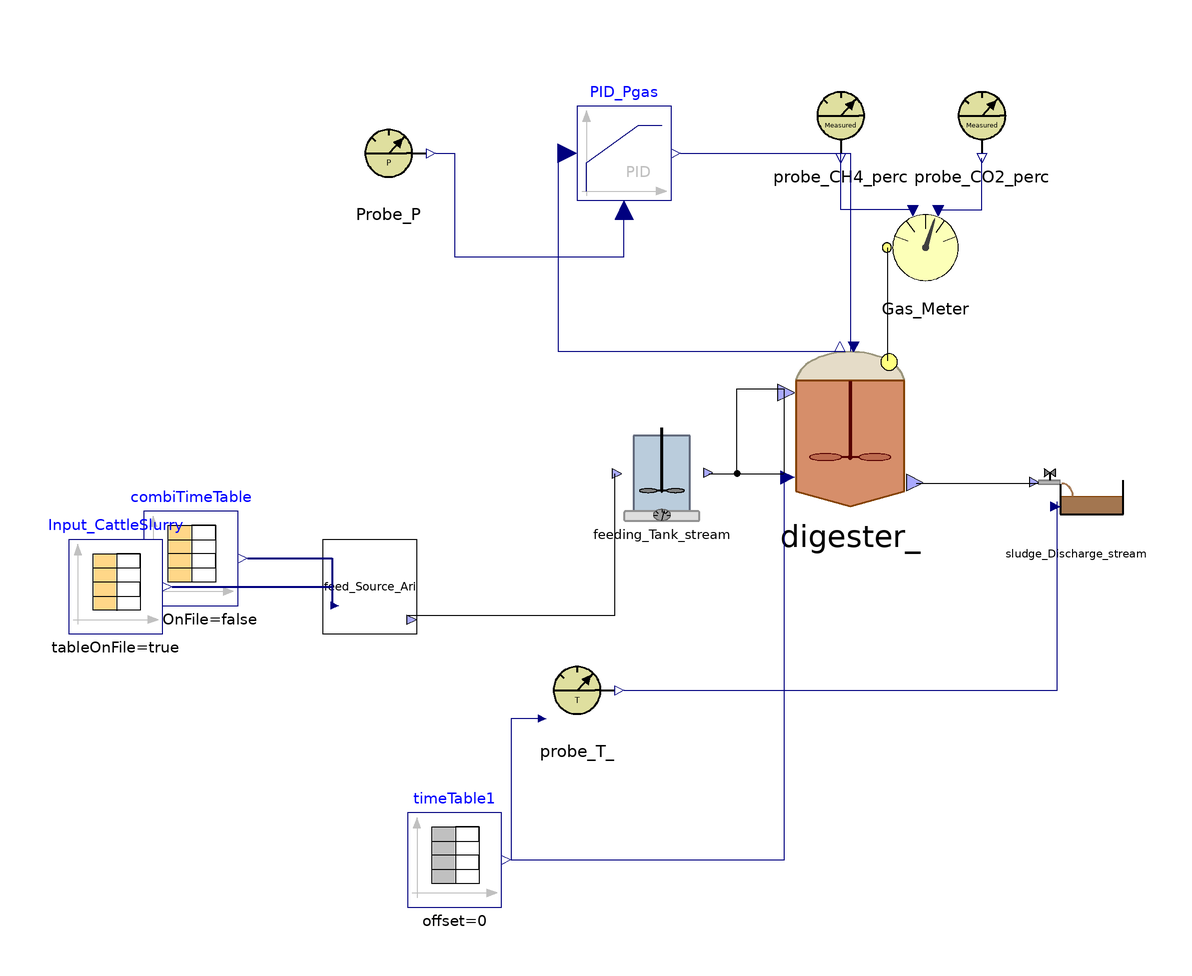

Above is the diagram view of the following Modelica model: its components placed by their Placement annotations and its connect equations drawn as lines.

model Ari_SS
    parameter Integer nXin = abs(Input_CattleSlurry.nout);
    //Stream checked over Flores on 28/03/2023 and over S.Antonio
    //Matteo suggerisce di mettere solo realInput (no input) e poi tenere la porta fino al livello più alto (base, intermedio, alto)
    //Equazioni specificate nel modello di livello in cui attacchi la sorgente (CpombiTimeTable)
    //Puoi poi testare pezzi singoli anche intermedi attaccandoci a quel livello i tuoi input
    ADM1_P.BlockLibrary.Feeding_Tank_stream feeding_Tank_stream annotation(
      Placement(visible = true, transformation(origin = {2, 4}, extent = {{-10, -10}, {10, 10}}, rotation = 0)));
    ADM1_P.BlockLibrary.Digester_stream_onehyd digester_(V_gas = 0.077 - 0.051,V_liq = 0.051,ideality = true, k_hyd_ch = 0.2, k_hyd_li = 0.2, k_hyd_pr = 0.15, noXc = false, precipitation = false, k_dis=1.2)  annotation(
      Placement(visible = true, transformation(origin = {42, 14}, extent = {{-18, -18}, {18, 18}}, rotation = 0)));
    BlockLibrary.Probe_P Probe_P annotation(
      Placement(visible = true, transformation(origin = {-56, 72}, extent = {{-10, -10}, {10, 10}}, rotation = 0)));
    ADM1_P.BlockLibrary.Gas_Meter_stream Gas_Meter annotation(
      Placement(visible = true, transformation(origin = {58, 52}, extent = {{-10, -10}, {10, 10}}, rotation = 0)));
    BlockLibrary.Probe_CH4_perc probe_CH4_perc annotation(
      Placement(visible = true, transformation(origin = {40, 80}, extent = {{-10, -10}, {10, 10}}, rotation = 0)));
    BlockLibrary.Probe_CO2_perc probe_CO2_perc annotation(
      Placement(visible = true, transformation(origin = {70, 80}, extent = {{-10, -10}, {10, 10}}, rotation = 0)));
    Modelica.Blocks.Continuous.LimPID PID_Pgas(Nd = 10, Td = 0.1, Ti = 0.5, controllerType = Modelica.Blocks.Types.SimpleController.PID, initType = Modelica.Blocks.Types.InitPID.NoInit, k = 1.5, limitsAtInit = true, strict = false, yMax = 10000, yMin = 0) annotation(
      Placement(visible = true, transformation(origin = {-6, 72}, extent = {{-10, -10}, {10, 10}}, rotation = 0)));
    ADM1_P.BlockLibrary.Probe_T_ probe_T_ annotation(
      Placement(visible = true, transformation(origin = {-16, -42}, extent = {{-10, -10}, {10, 10}}, rotation = 0)));
    BlockLibrary.Sludge_Discharge_stream sludge_Discharge_stream(ideality = true, noXc = false, precipitation = false)  annotation(
      Placement(visible = true, transformation(origin = {90, 0}, extent = {{-10, -10}, {10, 10}}, rotation = 0)));
    Modelica.Blocks.Sources.TimeTable timeTable1(table = [0, 310.15; 732, 310.15], timeScale = 86400) annotation(
      Placement(visible = true, transformation(origin = {-42, -78}, extent = {{-10, -10}, {10, 10}}, rotation = 0)));
  Modelica.Blocks.Sources.CombiTimeTable combiTimeTable(columns = integer({2}), smoothness = Modelica.Blocks.Types.Smoothness.ConstantSegments, table = [0, 0.0035; 732, 0.0035], timeScale = 86400) annotation(
      Placement(visible = true, transformation(origin = {-98, -14}, extent = {{-10, -10}, {10, 10}}, rotation = 0)));
  ADM1_P.BlockLibrary.Feed_Source_Ari feed_Source_Ari(nXin = nXin, steady = false) annotation(
      Placement(visible = true, transformation(origin = {-60, -20}, extent = {{-10, -10}, {10, 10}}, rotation = 0)));
  Modelica.Blocks.Sources.CombiTimeTable Input_CattleSlurry(columns = integer({3, 4, 5, 6, 7, 8, 9, 10, 11, 12, 13, 14, 15, 16, 17, 18, 19, 20, 21, 22, 23, 24, 25, 26, 27, 28}), extrapolation = Modelica.Blocks.Types.Extrapolation.NoExtrapolation, fileName = "C:/Users/lenovo/Desktop/KINGSTON/DOTTORATO/Modelica/Pilot_plant/Codig_Ari_Aprile 2023/inlet_complete.txt", smoothness = Modelica.Blocks.Types.Smoothness.ConstantSegments, startTime = 0, table = [0, 0; 1, 1; 2, 4], tableName = "Input_complete", tableOnFile = true, timeEvents = Modelica.Blocks.Types.TimeEvents.Always, timeScale = 86400, verboseExtrapolation = true, verboseRead = true) annotation(
      Placement(visible = true, transformation(origin = {-114, -20}, extent = {{-10, -10}, {10, 10}}, rotation = 0)));
  equation
//  Feed1.y[1] = feed1.Flow_in;
//  Feed1.y[2] = feed1.Xi_in;
//  Feed1.y[3] = feed1.Xh2_in;
//  Feed2.y[1] = feed2.Flow_in;
//  Feed2.y[2] = feed2.Xi_in;
//  Feed2.y[3] = feed2.Xh2_in;
//
//  pH_batch_.Q = sludge_Discharge_stream.Digestate_In.Q;
//  pH_batch_.S_ip = pH_batch_.In[2];
//  pH_batch_.S_ic = pH_batch_.In[3];
//  pH_batch_.S_in = pH_batch_.In[4];
//  pH_batch_.S_va = pH_batch_.In[5];
//  pH_batch_.S_bu = pH_batch_.In[6];
//  pH_batch_.S_pro = pH_batch_.In[7];
//  pH_batch_.S_ac = pH_batch_.In[8];
//  pH_batch_.S_cat = pH_batch_.In[9];
//  pH_batch_.S_an = pH_batch_.In[10];
//  pH_batch_.S_ca = pH_batch_.In[11];
//  pH_batch_.S_mg = pH_batch_.In[12];
//
    connect(feeding_Tank_stream.outlet, digester_.FeedMix_In) annotation(
      Line(points = {{12, 4}, {28, 4}, {28, 22}}));
    connect(Probe_P.y_P, PID_Pgas.u_m) annotation(
      Line(points = {{-46, 72}, {-42, 72}, {-42, 50}, {-6, 50}, {-6, 60}}, color = {0, 0, 127}));
    connect(Gas_Meter.CH4_perc_exp, probe_CH4_perc.y_CH4) annotation(
      Line(points = {{55, 60}, {40, 60}, {40, 72}}, color = {0, 0, 127}));
    connect(Gas_Meter.CO2_perc_exp, probe_CO2_perc.y_CO2) annotation(
      Line(points = {{61, 60}, {70, 60}, {70, 71}}, color = {0, 0, 127}));
    connect(digester_.Biogas_Out, Gas_Meter.Biogas_In) annotation(
      Line(points = {{50, 28}, {50, 52}}));
    connect(PID_Pgas.y, digester_.u) annotation(
      Line(points = {{6, 72}, {42, 72}, {42, 30}}, color = {0, 0, 127}));
    connect(PID_Pgas.u_s, digester_.P_gas) annotation(
      Line(points = {{-18, 72}, {-20, 72}, {-20, 30}, {40, 30}}, color = {0, 0, 127}));
    connect(digester_.Digestate_Out, sludge_Discharge_stream.Digestate_In) annotation(
      Line(points = {{56, 2}, {82, 2}}));
    connect(timeTable1.y, digester_.T_op) annotation(
      Line(points = {{-30, -78}, {28, -78}, {28, 4}}, color = {0, 0, 127}));
    connect(probe_T_.inlet, timeTable1.y) annotation(
      Line(points = {{-24, -48}, {-30, -48}, {-30, -78}}, color = {0, 0, 127}));
    connect(probe_T_.outlet, sludge_Discharge_stream.T_op) annotation(
      Line(points = {{-6, -42}, {86, -42}, {86, -2}}, color = {0, 0, 127}));
    connect(feeding_Tank_stream.outlet, digester_.FeedMix_In) annotation(
      Line(points = {{12, 4}, {18, 4}, {18, 22}, {28, 22}}));
    connect(feed_Source_Ari.outlet, feeding_Tank_stream.inlet) annotation(
      Line(points = {{-52, -26}, {-8, -26}, {-8, 4}}));
    connect(Input_CattleSlurry.y, feed_Source_Ari.inlet[2:end]) annotation(
      Line(points = {{-102, -20}, {-68, -20}, {-68, -24}}, color = {0, 0, 127}, thickness = 0.5));
    connect(combiTimeTable.y[1], feed_Source_Ari.inlet[1]) annotation(
      Line(points = {{-86, -14}, {-68, -14}, {-68, -24}}, color = {0, 0, 127}, thickness = 0.5));
    annotation(
      experiment(StartTime = 0, StopTime = 6.32448e+07, Tolerance = 1e-09, Interval = 5000.77),
      __OpenModelica_commandLineOptions = "--matchingAlgorithm=PFPlusExt --indexReductionMethod=dynamicStateSelection -d=initialization,NLSanalyticJacobian",
      __OpenModelica_simulationFlags(lv = "LOG_STATS", s = "dassl"));
  end Ari_SS;